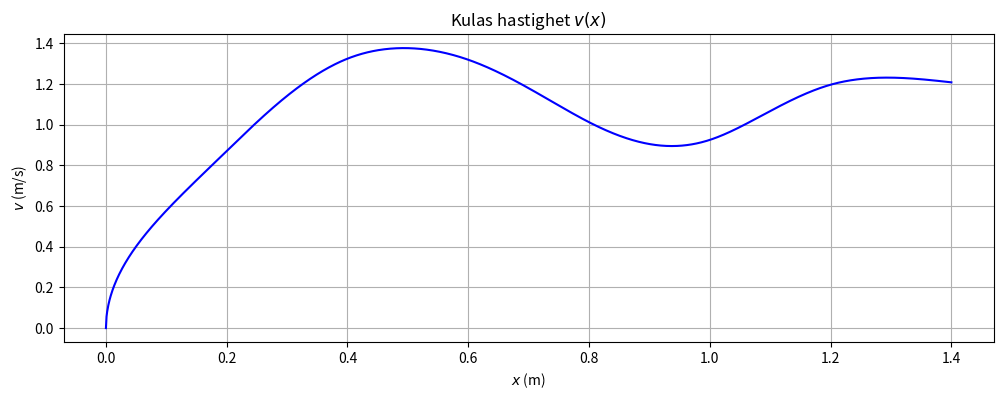
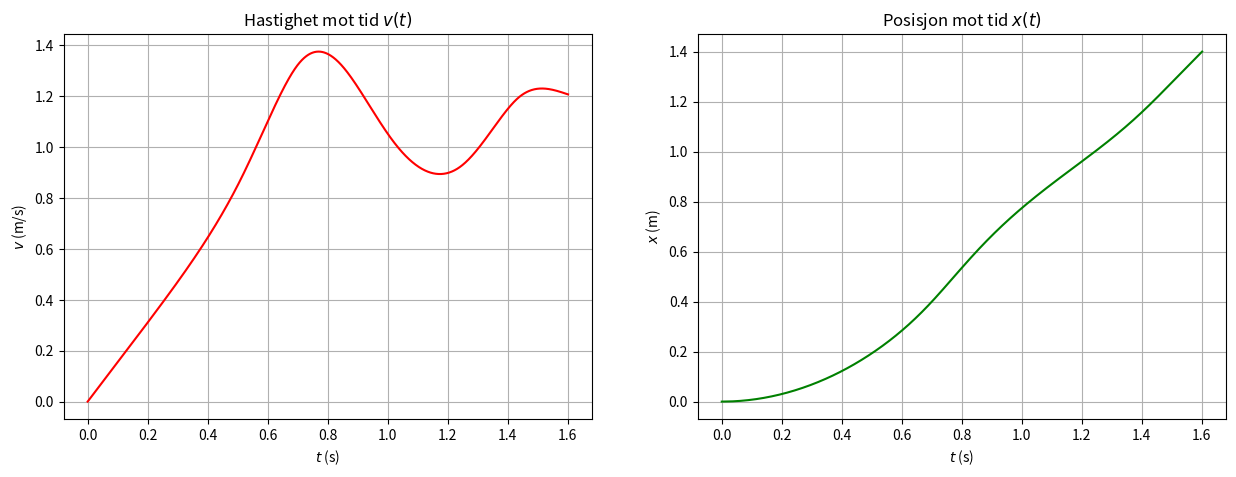
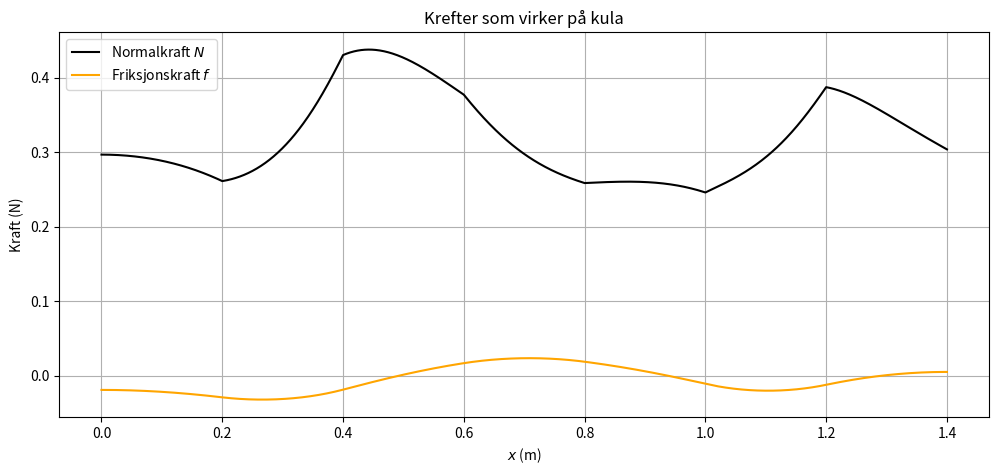
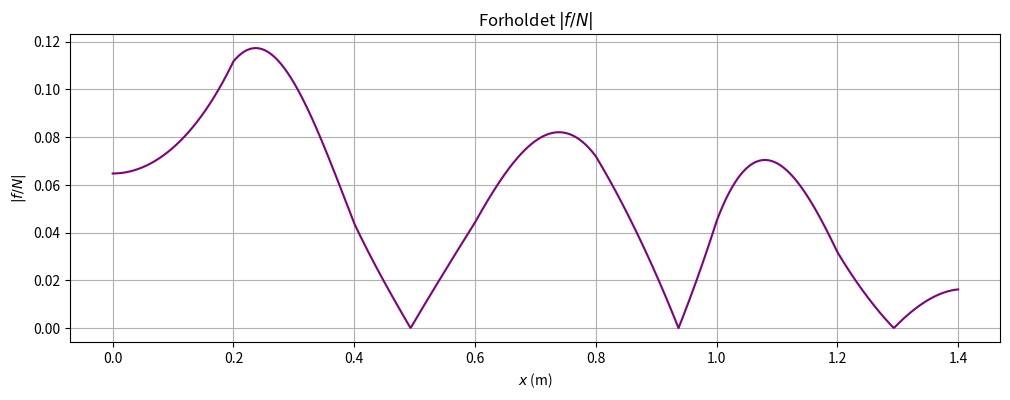
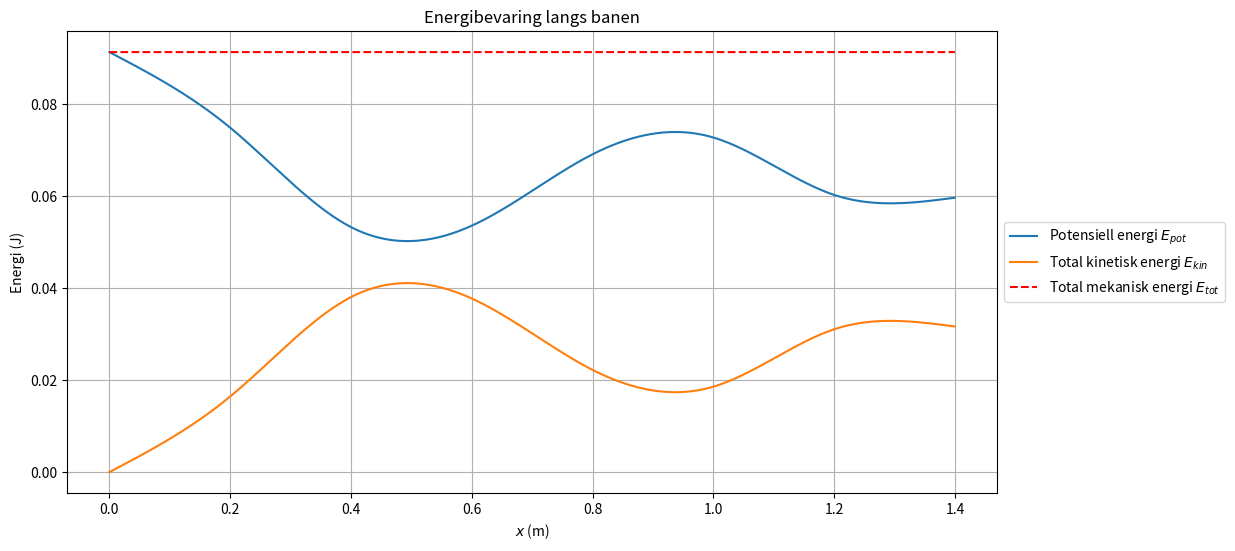

Write Python code to recreate these figures, in order.
#Numerisk beregning og plotting av de fysiske størrelsene v(x), N(x), f(x), |f/N|, v(t), Epot(x), Ekin(x), Etot(x)
# Bakketoppens høyeste punkt (m):  0.243                                                     
# Banens laveste punkt (m):  0.165
# Helningsvinkel i startposisjonen (grader): -12.8
# Banens maksimale helningsvinkel (grader): 21.8
# De 8 festepunkthøydene (m): [0.3 0.246 0.175 0.176 0.227 0.239 0.198 0.196]
import matplotlib.pyplot as plt
import numpy as np
from scipy.interpolate import CubicSpline

#Tallverdier. Tryggest med SI-enheter fra start til mål!
M = 0.031    #kg
g = 9.81     #m/s**2
c = 2/5
h = 0.200    #m
xfast=np.asarray([0,1,2,3,4,5,6,7])*h
xmin = 0
xmax = 1.401
dx = 0.001
x = np.arange(xmin, xmax, dx)
Nx = len(x)

#Skruehøyder:
yfast = np.zeros(8)
#yfast[0] = 0.300
#yfast[1] = yfast[0] - np.random.randint(40,60)/1000
#yfast[2] = yfast[1] - np.random.randint(70,90)/1000
#yfast[3] = yfast[2] + np.random.randint(-30,10)/1000
#yfast[4] = yfast[3] + np.random.randint(30,70)/1000
#yfast[5] = yfast[4] + np.random.randint(-20,20)/1000
#yfast[6] = yfast[5] - np.random.randint(40,80)/1000
#yfast[7] = yfast[6] + np.random.randint(-40,40)/1000

#Kjør denne cellen så mange ganger dere vil, inntil dere får en baneform dere er fornøyd med.
#Når endelig baneform er valgt:
#Sett inn skruehøydene med 3 desimaler (m) og fjern kommentarsymbolet ("#") i neste linje.
yfast = np.asarray([0.300,0.246,0.175,0.176,0.227,0.239,0.198,0.196])
#Når endelig baneform er valgt, kan dere gjerne legge inn # i starten på de 8 linjene som beregner yfast[] ovenfor

#Beregninger:
# CubicSpline tar inn de åtte festepunktene og interpolerer mellom dem slik at vi får en glatt kurve mellom festepunktene. 
# Den glatte kurven beskriver da posisjonen til kulen. Funksjonen som CubicSpline gir ut (her kalt cs) kan ta i mot et array med
# x-posisjoner som argument. Da vil den gi ut de tilsvarene y-posisjonene langs den glatte banen. 
cs = CubicSpline(xfast, yfast, bc_type='natural')
#y = baneformen y(x)
y = cs(x)
#dydx = dy/dx = y'(x) (dimensjonsløs)
dydx = cs(x,1)
#d2ydx2 = y''(x) (enhet 1/m)
d2ydx2 = cs(x,2)
#K = 1/R = banens krumning (1/m)
K = d2ydx2/(1+dydx**2)**(1.5)
#beta = banens helningsvinkel (rad)
beta = np.arctan(dydx)
#betadeg = banens helningsvinkel (grader)
betadeg = beta*180/np.pi
#startvinkel = helningsvinkel i startposisjonen (grader)
startvinkel = betadeg[0]
#maksvinkel = banens maksimale helningsvinkel, i absoluttverdi (grader)
maksvinkel = np.max(np.abs(betadeg))

y37 = y[400:1400]
y27 = y[200:1400]
y37min = np.min(y37)
y37max = np.max(y37)
y27min = np.min(y27)
y27max = np.max(y27)
print('Bakketoppens høyeste punkt (m): %6.3f' %y37max)
print('Banens laveste punkt (m): %6.3f' %y27min)
print('Helningsvinkel i startposisjonen (grader): %4.1f' %startvinkel)
print('Banens maksimale helningsvinkel (grader): %4.1f' %maksvinkel)
print('De 8 festepunkthøydene (m):', yfast)

# ==========================
# ==========================
# START PÅ EGEN KODE
# ==========================
# ==========================



# 1. Hastighet v(x) (Total fart langs banen)
v_total = np.sqrt((10 * g * (y[0] - y)) / 7)

# 2. Beregning av tid t(n)
vx = v_total * np.cos(beta)

# Beregner gjennomsnittlig vx mellom hvert punkt (1400 intervaller)
vx_avg = 0.5 * (vx[:-1] + vx[1:])

# dt = dx / vx_avg
dt = dx / vx_avg

# Kumulativ sum for å finne tidspunktene t0, t1, ..., t1400
t = np.zeros(Nx)
t[1:] = np.cumsum(dt)

# 3. Normalkraft N(x) og Friksjon f(x)
N = M * g * np.cos(beta) + M * v_total**2 * K

# f = (c / (1+c)) * mg sin(beta) -> For kule: (2/7) * mg sin(beta)
f = (2/7) * M * g * np.sin(beta)

# Forholdet |f/N|
f_over_N = np.abs(f / N)

# 4. Energier
E_pot = M * g * y
E_kin = 0.5 * M * v_total**2 * (1 + c)
E_tot = E_pot + E_kin

# Figur 1: Hastighet mot x
plt.figure(figsize=(12, 4))
plt.plot(x, v_total, label='$v(x)$', color='blue')
plt.title('Kulas hastighet $v(x)$')
plt.xlabel('$x$ (m)')
plt.ylabel('$v$ (m/s)')
plt.grid()
plt.show()

# Figur 2: v(t) og x(t)
fig, (ax1, ax2) = plt.subplots(1, 2, figsize=(15, 5))
ax1.plot(t, v_total, color='red')
ax1.set_title('Hastighet mot tid $v(t)$')
ax1.set_xlabel('$t$ (s)')
ax1.set_ylabel('$v$ (m/s)')
ax1.grid()

ax2.plot(t, x, color='green')
ax2.set_title('Posisjon mot tid $x(t)$')
ax2.set_xlabel('$t$ (s)')
ax2.set_ylabel('$x$ (m)')
ax2.grid()
plt.show()

# Figur 3: Krefter N(x) og f(x)
plt.figure(figsize=(12, 5))
plt.plot(x, N, label='Normalkraft $N$', color='black')
plt.plot(x, f, label='Friksjonskraft $f$', color='orange')
plt.title('Krefter som virker på kula')
plt.xlabel('$x$ (m)')
plt.ylabel('Kraft (N)')
plt.legend()
plt.grid()
plt.show()

# Figur 4: Friksjonsforhold |f/N|
plt.figure(figsize=(12, 4))
plt.plot(x, f_over_N, color='purple')
plt.title('Forholdet $|f/N|$')
plt.xlabel('$x$ (m)')
plt.ylabel('$|f/N|$')
plt.grid()
plt.show()

# Figur 5: Energier
plt.figure(figsize=(12, 6))
plt.plot(x, E_pot, label='Potensiell energi $E_{pot}$')
plt.plot(x, E_kin, label='Total kinetisk energi $E_{kin}$')
plt.plot(x, E_tot, '--', label='Total mekanisk energi $E_{tot}$', color='red')
plt.title('Energibevaring langs banen')
plt.xlabel('$x$ (m)')
plt.ylabel('Energi (J)')
plt.legend(loc='center left', bbox_to_anchor=(1, 0.5))
plt.grid()
plt.show()

print(f"Kulas rulletid: {t[-1]:.3f}s")
print(f"Slutthastighet: {v_total[-1]:.3f}m/s")
print(f"Total mekanisk energi: {E_tot[-1]:.3f}J")